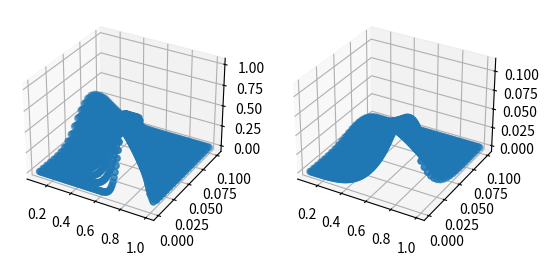

Recreate this plot in Python.
###########################################################################################################
#
# Methodes numeriques pour les problemes de grande dimension
# 
# Projet 
# 
# [redacted]
# 
###########################################################################################################

import math
import numpy as np 
import matplotlib.pyplot as plt 
from mpl_toolkits.mplot3d import Axes3D

###########################################################################################################
# Donnees
###########################################################################################################

nu = 0.1

# Duree totale de la simulation
T = 0.1

# H := x -> alpha * x
alpha = 10.

# Parametres de la gaussienne
mu = 1. / 5
sigma = 1 / 20.

###########################################################################################################
# Donnees
###########################################################################################################

def m_0(x):
	if x < 0 or x > 1:
		return 0.
	if x>=0 and x<0.8:
		return np.exp(- ((x - 0.8)**2) / (2 * sigma * sigma) )
	if x >= 0.8 and x <= 0.9:
		return 1.
	if x>=0.9 and x<1:
		return np.exp(- ((x - 0.9)**2) / (2 * sigma * sigma) )
m_0 = np.vectorize(m_0)

def u_T(x):
	if x < 0 or x > 1:
		return 0
	#return - np.sin(np.pi*x)
	return 0
u_T = np.vectorize(u_T)

def F(x):
	return 3*np.sin(x);
F = np.vectorize(F)

###########################################################################################################
# Calcul de m(x,t) 
###########################################################################################################

def M_0(N):
	x = np.linspace(0,1,N+1)
	centres = [ (x[i] + x[i+1])/2 for i in range(len(x)-1) ]
	return m_0(centres)

def mat_derivee_seconde(N):
	retour = np.diag(-2 * np.ones(N))
	retour += np.diag(np.ones(N-1),k=1)
	retour += np.diag(np.ones(N-1),k=-1)
	return retour

def mat_derivee_amont(N):
	retour = np.diag(-1 * np.ones(N))
	retour += np.diag(np.ones(N-1),k=1)
	return retour

def mat_derivee_aval(N):
	retour = np.diag(np.ones(N))
	retour += np.diag(-1 * np.ones(N-1),k=-1)
	return retour

def M_suivant(N,P,A,M_actuel):
	delta_t = T / (P - 1)
	I = np.identity(N)
	mat = ( (1. / delta_t) * I ) - A
	multiplication = (1. / delta_t) * np.linalg.inv(mat)
	return np.dot(multiplication,np.transpose(M_actuel))

def A_mat(N,mode):
	delta_x = 1. / N
	if mode == "amont":
		return (nu / 2. / delta_x / delta_x) * mat_derivee_seconde(N) + (alpha / delta_x) * mat_derivee_amont(N)
	else:
		return (nu / 2. / delta_x / delta_x) * mat_derivee_seconde(N) + (alpha / delta_x) * mat_derivee_aval(N)

def M(N,P,mode):
	A = A_mat(N,mode)
	retour = []
	retour.append(M_0(N))
	for i in range(P-1):
		suivant = M_suivant(N,P,A,retour[-1])
		retour.append(suivant)

	return retour

def affiche_M(N,P,mode):
	donnees = M(N,P,mode)
	X = np.linspace(0,1,N+1)
	X = [ (X[i] + X[i+1])/2 for i in range(len(X)-1) ]
	t = np.linspace(0,T,P)
	espace = []
	temps = []
	ordonnee = []
	for te in range(len(t)):
		ligne = donnees[te]
		for x in range(len(X)):
			espace.append(X[x])
			temps.append(t[te])
			ordonnee.append(ligne[x])
	fig = plt.figure()
	ax = fig.add_subplot(111, projection='3d')
	ax.scatter(np.array(espace), np.array(temps), np.array(ordonnee))
	plt.show()

###########################################################################################################
# Calcul de u(x,t) 
###########################################################################################################

def U_T(N):
	x = np.linspace(0,1,N+1)
	centres = [ (x[i] + x[i+1])/2 for i in range(len(x)-1) ]
	return u_T(centres)

def B_mat(N,mode):
	delta_x = 1. / N
	if mode == "amont":
		return (-nu / 2. / delta_x / delta_x) * mat_derivee_seconde(N) + (alpha / delta_x) * mat_derivee_amont(N)
	else:
		return (-nu / 2. / delta_x / delta_x) * mat_derivee_seconde(N) + (alpha / delta_x) * mat_derivee_aval(N)

def U_suivant(N,P,B,U_actuel,Fm):
	delta_t = T / (P - 1)
	I = np.identity(N)
	mat = ( (1. / delta_t) * I ) + B
	right = Fm + ((1. / delta_t) * U_actuel)
	return np.dot(np.linalg.inv(mat),np.transpose(right))

def U(N,P,mode,M):
	M_valeurs = np.copy(M)
	M_valeurs = np.flipud(M_valeurs)
	F_m = F( np.array(M_valeurs) )
	B = B_mat(N,mode)
	retour = []
	retour.append(U_T(N))
	for i in range(P-1):
		suivant = U_suivant(N,P,B,retour[-1],F_m[i+1])
		retour.append(suivant)
	retour = np.flipud(retour)
	return retour

def affiche_M_U(N,P,mode):
	M_valeurs = M(N,P,mode)
	U_valeurs = U(N,P,mode,M_valeurs)
	X = np.linspace(0,1,N+1)
	X = [ (X[i] + X[i+1])/2 for i in range(len(X)-1) ]
	t = np.linspace(0,T,P)
	espace = []
	temps = []
	ordonnee1 = []
	ordonnee2 = []
	for te in range(len(t)):
		ligne_M = M_valeurs[te]
		ligne_U = U_valeurs[te]
		for x in range(len(X)):
			if X[x] > 0.09:
				espace.append(X[x])
				temps.append(t[te])
				ordonnee1.append(ligne_M[x])
				ordonnee2.append(ligne_U[x])
	fig = plt.figure()
	ax1 = fig.add_subplot(121, projection='3d')
	ax1.scatter(np.array(espace), np.array(temps), np.array(ordonnee1))
	ax2 = fig.add_subplot(122, projection='3d')
	ax2.scatter(np.array(espace), np.array(temps), np.array(ordonnee2))
	plt.show()

###########################################################################################################
# Affichage
###########################################################################################################

N = 120
P = 20
r = 4
mode = "aval"

affiche_M_U(N,P,mode)

